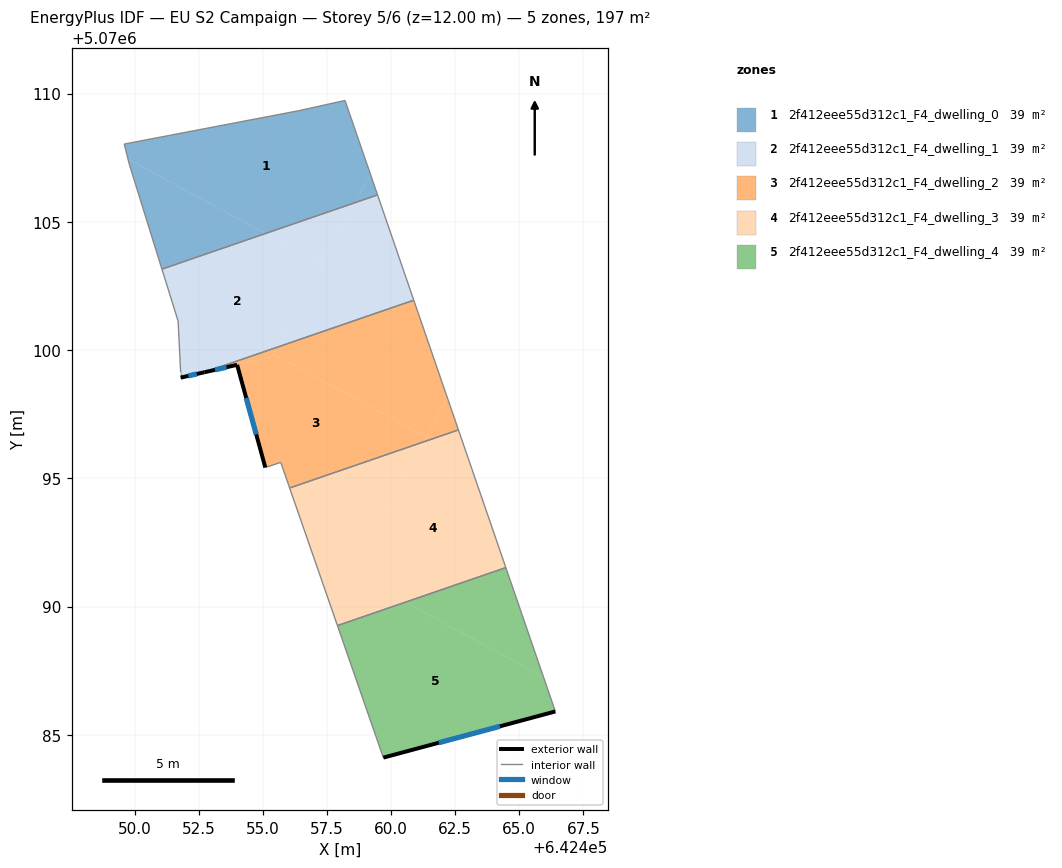
=== STOREY PLAN SPEC (per zone: floor XY polygon, exterior-wall plan segments, windows/doors) ===
zone 1: 2f412eee55d312c1_F4_dwelling_0  (39.5 m²)
  floor: (642458.60, 5070105.75) (642459.20, 5070106.85) (642458.21, 5070109.73) (642456.40, 5070109.33) (642449.60, 5070108.03) (642449.75, 5070107.44) (642455.10, 5070104.54)
  floor: (642455.10, 5070104.54) (642449.75, 5070107.44) (642449.80, 5070107.23) (642451.07, 5070103.16)
  floor: (642459.47, 5070106.05) (642459.20, 5070106.85) (642458.60, 5070105.75)
  interior walls: 6
zone 2: 2f412eee55d312c1_F4_dwelling_1  (39.5 m²)
  floor: (642455.55, 5070100.11) (642457.31, 5070103.35) (642455.10, 5070104.54) (642451.07, 5070103.16) (642451.70, 5070101.13) (642451.80, 5070099.12) (642451.80, 5070098.92) (642452.73, 5070099.14)
  floor: (642457.31, 5070103.35) (642458.60, 5070105.75) (642455.10, 5070104.54)
  floor: (642460.89, 5070101.94) (642459.47, 5070106.05) (642458.60, 5070105.75) (642455.55, 5070100.11)
  exterior wall: (642452.73, 5070099.14) – (642451.80, 5070098.92)  [1.0 m]
    window: (642452.43, 5070099.07) – (642452.10, 5070098.99)  [0.4 m²]
  interior walls: 6
zone 3: 2f412eee55d312c1_F4_dwelling_2  (39.5 m²)
  floor: (642461.39, 5070096.61) (642462.20, 5070098.12) (642460.89, 5070101.94) (642455.55, 5070100.11) (642455.41, 5070099.84)
  floor: (642455.35, 5070099.73) (642455.41, 5070099.84) (642455.55, 5070100.11) (642452.73, 5070099.14)
  floor: (642461.29, 5070096.43) (642461.39, 5070096.61) (642455.41, 5070099.84) (642455.35, 5070099.73) (642454.00, 5070099.42) (642455.10, 5070095.42) (642455.70, 5070095.62) (642456.05, 5070094.62)
  floor: (642462.63, 5070096.89) (642462.20, 5070098.12) (642461.29, 5070096.43)
  exterior wall: (642454.00, 5070099.42) – (642452.73, 5070099.14)  [1.3 m]
    window: (642453.59, 5070099.33) – (642453.14, 5070099.23)  [0.5 m²]
  exterior wall: (642455.10, 5070095.42) – (642454.00, 5070099.42)  [4.2 m]
    window: (642454.74, 5070096.71) – (642454.35, 5070098.13)  [1.6 m²]
  interior walls: 5
zone 4: 2f412eee55d312c1_F4_dwelling_3  (39.5 m²)
  floor: (642464.47, 5070091.52) (642462.63, 5070096.89) (642461.29, 5070096.43) (642458.50, 5070091.28) (642460.56, 5070090.17)
  floor: (642457.71, 5070089.82) (642461.29, 5070096.43) (642456.05, 5070094.62)
  floor: (642460.56, 5070090.17) (642458.50, 5070091.28) (642457.71, 5070089.82) (642457.91, 5070089.26)
  interior walls: 4
zone 5: 2f412eee55d312c1_F4_dwelling_4  (39.5 m²)
  floor: (642465.94, 5070087.26) (642464.47, 5070091.52) (642460.56, 5070090.17)
  floor: (642466.41, 5070085.91) (642465.94, 5070087.26) (642460.56, 5070090.17) (642457.91, 5070089.26) (642459.70, 5070084.11)
  exterior wall: (642466.41, 5070085.91) – (642459.70, 5070084.11)  [6.9 m]
    window: (642464.24, 5070085.33) – (642461.86, 5070084.69)  [2.6 m²]
  interior walls: 3

=== DERIVED (storey summary) ===
Building: EU S2 Campaign
Storey: 5 of 6  (floor level z = 12.00 m)
Storey gross floor area: 197.3 m²
Zones on this storey: 5
  - 2f412eee55d312c1_F4_dwelling_0: floor 39.5 m²
  - 2f412eee55d312c1_F4_dwelling_1: floor 39.5 m²; exterior wall 1.0 m (2.9 m²); 1 window(s) 0.4 m²; WWR 12.6%
  - 2f412eee55d312c1_F4_dwelling_2: floor 39.5 m²; exterior wall 5.5 m (16.4 m²); 2 window(s) 2.1 m²; WWR 12.6%
  - 2f412eee55d312c1_F4_dwelling_3: floor 39.5 m²
  - 2f412eee55d312c1_F4_dwelling_4: floor 39.5 m²; exterior wall 6.9 m (20.8 m²); 1 window(s) 2.6 m²; WWR 12.6%
Zone adjacency (shared interzone walls):
  - 2f412eee55d312c1_F4_dwelling_0 ↔ 2f412eee55d312c1_F4_dwelling_1
  - 2f412eee55d312c1_F4_dwelling_1 ↔ 2f412eee55d312c1_F4_dwelling_2
  - 2f412eee55d312c1_F4_dwelling_2 ↔ 2f412eee55d312c1_F4_dwelling_3
  - 2f412eee55d312c1_F4_dwelling_3 ↔ 2f412eee55d312c1_F4_dwelling_4